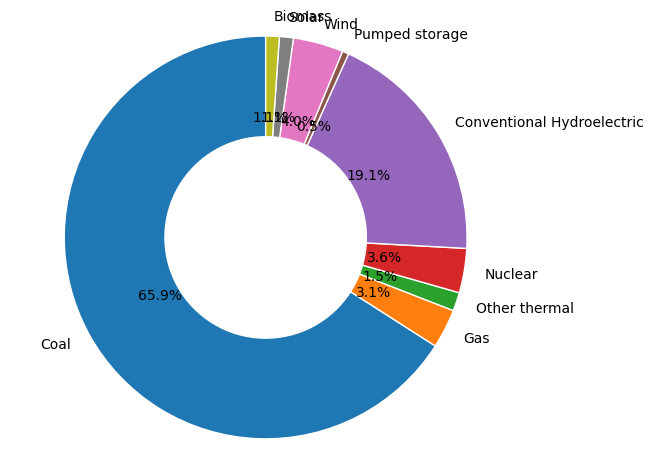

This chart was generated by the following Python code:
from matplotlib import rcParams
rcParams['font.family'] = 'sans-serif'
rcParams['font.sans-serif'] = ['Rosario']

import matplotlib.pyplot as plt

import pylab

import numpy as np

# Pie chart
labels = ['Coal', 'Gas', 'Other thermal', 'Nuclear', 'Conventional Hydroelectric', 'Pumped storage', 'Wind', 'Solar', 'Biomass']
sizes = [3946, 188,89,213, 1144, 31, 241, 67, 65]
#colors
#colors = ['#ff9999','#66b3ff','#99ff99','#ffcc99']

#cm = pylab.get_cmap('Accent')
#colors = [cm(1.*i/11) for i in range(11)]
#print(colors)

fig1, ax1 = plt.subplots()
patches, texts, autotexts = ax1.pie(sizes, labels=labels, autopct='%1.1f%%', startangle=90, wedgeprops=dict(width=0.5, edgecolor='w'))
for text in texts:
    text.set_color('k')
for autotext in autotexts:
    autotext.set_color('k')


# Equal aspect ratio ensures that pie is drawn as a circle
ax1.axis('equal')  
plt.tight_layout()
plt.show()
